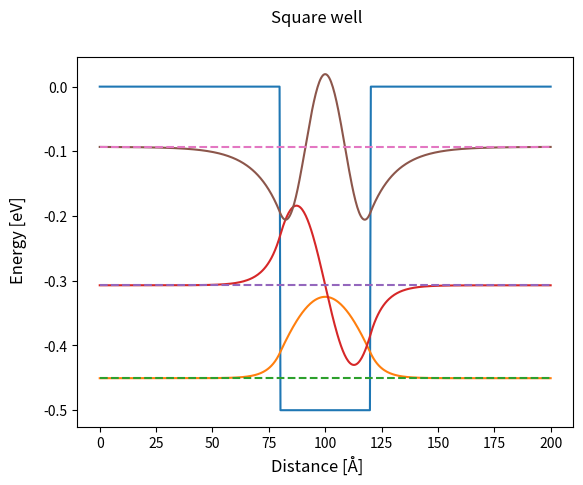
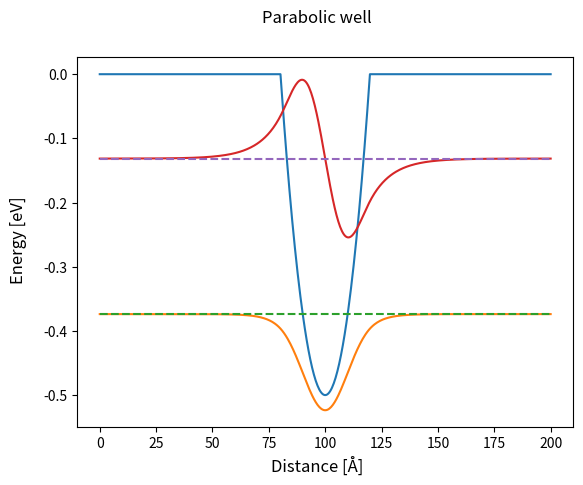

Write Python code to recreate these figures, in order.
from sys import exit

import numpy as np
from numpy import linalg as LA
import matplotlib.pyplot as plt

POINTS_DENSITY = 100  # points per width unit
MARGIN = 5  # 1 is well only, the rest are walls
N = MARGIN * POINTS_DENSITY  # mesh points
ENERGY_GAP = 0.5  # eV
WIDTH = 40  # Å
DX = MARGIN * WIDTH / (N - 1)

CONST1 = 3.80996 / 0.3  # eV * Å ** 2


def create_hamiltonian(potential_arr):
    n = len(potential_arr)
    hamiltonian = np.zeros((n, n))
    for i in range(n):
        for j in range(n):
            if i == j:
                hamiltonian[i][j] = CONST1 * 2 / (DX ** 2) + potential_arr[i]
            elif j == i + 1 or j == i - 1:
                hamiltonian[i][j] = -1 * CONST1 / (DX ** 2)
    return hamiltonian


def create_square_well(energy_gap, points_density) -> np.ndarray:
    arr = np.zeros(MARGIN * points_density)
    arr[2 * points_density : 3 * points_density] -= energy_gap
    return arr


def create_parabolic_well(energy_gap, points_density) -> np.ndarray:
    # Parabola part
    x = np.linspace(-1, 1, points_density)
    y = 0.5 * x ** 2 - energy_gap

    arr = np.zeros(MARGIN * points_density)
    arr[2 * points_density : 3 * points_density] = y
    return arr


def simulate(potential_arr):
    # Initialize scenario
    hamiltonian = create_hamiltonian(potential_arr)

    # Find eigenvalues and eigenvectors
    w, v = LA.eig(hamiltonian)  # already normalized
    eigenvalues = w[w < 0]  # only negative energy solutions
    eigenvectors = v.T[
        w < 0
    ]  # only vectors corresponding to negative energies

    # Sort results from lowest energy to highest
    sort_indices = eigenvalues.argsort()
    eigenvalues = eigenvalues[sort_indices]
    eigenvectors = eigenvectors[sort_indices]

    # Plot solutions
    fig = plt.figure()
    distance = np.linspace(0, MARGIN * WIDTH, N)
    plt.plot(distance, potential_arr)
    for idx, eigenvector in enumerate(eigenvectors):
        plt.plot(distance, eigenvector + eigenvalues[idx])
        plt.plot(distance, np.ones(N) * eigenvalues[idx], linestyle="dashed")
    fig.supxlabel("Distance [Å]")
    fig.supylabel("Energy [eV]")
    plt.show(block=False)
    return fig


def main():
    square_well_arr = create_square_well(ENERGY_GAP, POINTS_DENSITY)
    parabolic_well_arr = create_parabolic_well(ENERGY_GAP, POINTS_DENSITY)

    fig1 = simulate(square_well_arr)
    fig1.suptitle("Square well")
    fig2 = simulate(parabolic_well_arr)
    fig2.suptitle("Parabolic well")
    plt.show()


if __name__ == "__main__":
    main()
